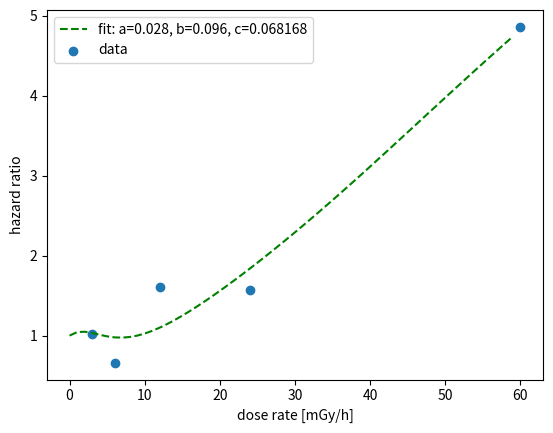

The matplotlib source for this figure:
from scipy.optimize import curve_fit
import matplotlib.pyplot as plt
import numpy as np


def function(x, a, b, c):
    return np.exp(- a * x**2 * np.exp(-b * x)) + c * x


dose = [3, 6, 12, 24, 60]  #, 30000]
data3 = [1.02, 0.66, 1.61, 1.57, 4.86] # , 5.59]  # Imaoka 19

popt3, pcov3 = curve_fit(function, dose, data3, bounds=([-0, 0, 0], [2., 2., 0.5]))
print(popt3)

plt.plot(range(60), [function(x, popt3[0], popt3[1], popt3[2]) for x in range(60)], 'g--', label='fit: a=%.3f, b=%.3f, c=%.6f' % tuple(popt3))
plt.xlabel("dose rate [mGy/h]")
plt.ylabel("hazard ratio")
# plt.xscale("log")
plt.scatter(dose, data3, label="data")
plt.legend()
plt.show()
